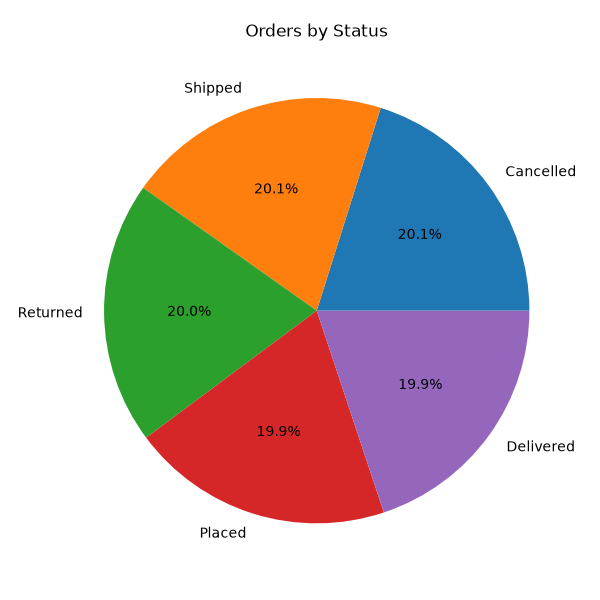

Source data for this figure (header and first rows):
status, count
Cancelled, 571
Shipped, 569
Returned, 567
Placed, 565
Delivered, 564
